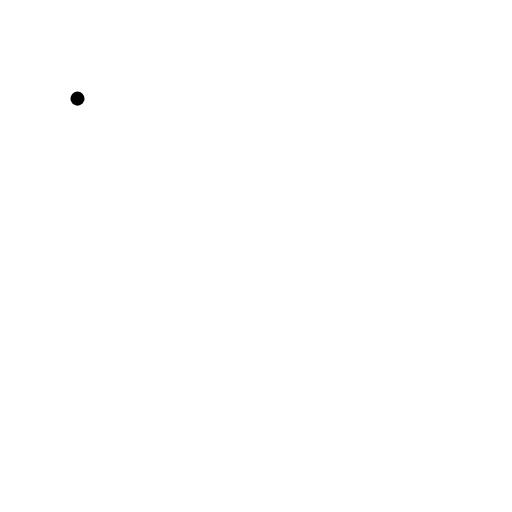
t = 0.00 s
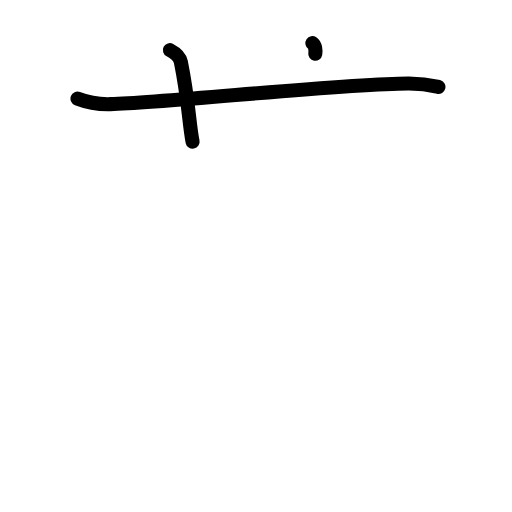
t = 2.25 s
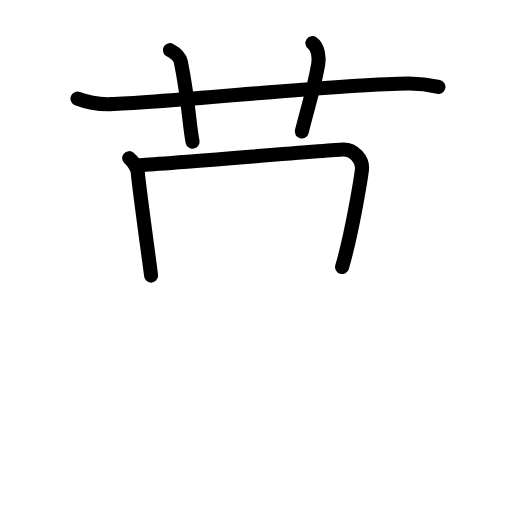
t = 4.42 s
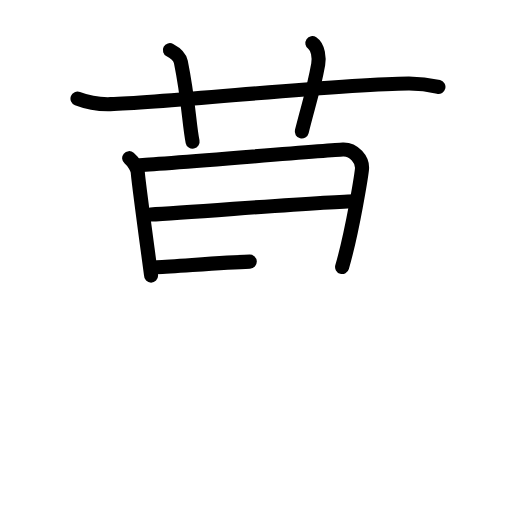
t = 6.50 s
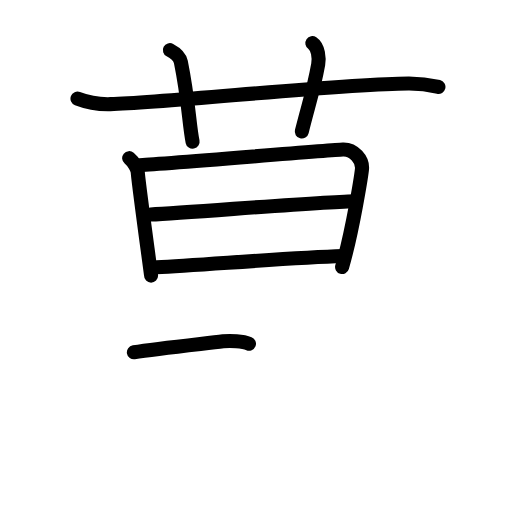
t = 7.75 s
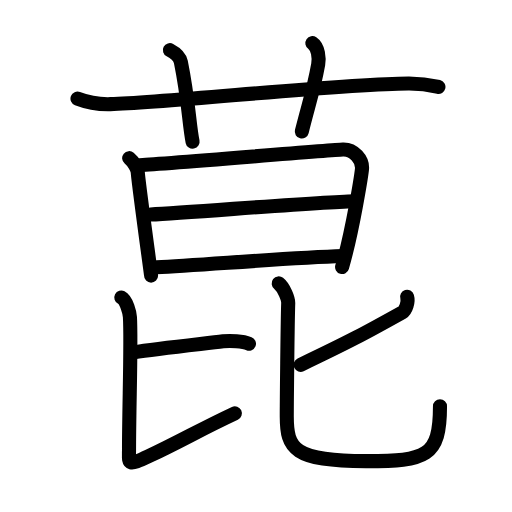
t = 11.00 s

The animated SVG that drew these frames (rendered in a browser with its animation timeline set to each time). Animation: 36 SMIL elements (animate=36); one cycle of 11.00 s.

<?xml version="1.0" encoding="UTF-8"?>
<!--
AniKanjiVG is licensed by CC-BY-SA Paul C. Sommerhoff (https://bitbucket.org/sommerhoff/anikanjivg).
AniKanjiVG uses KanjiVG which is licensed by CC-BY-SA Ulrich Apel (http://kanjivg.tagaini.net).
See also http://creativecommons.org/licenses/by-sa/3.0/
-->
<svg xmlns:kvg='http://kanjivg.tagaini.net' xmlns='http://www.w3.org/2000/svg' width='109' height='109' viewBox='0 0 109 109' style='fill:none;stroke:#000000;stroke-width:3;stroke-linecap:round;stroke-linejoin:round;' id="kvg:kanji_083ce"><g id="kvg:083ce" kvg:element="菎"><g id="kvg:083ce-g1" kvg:element="艹" kvg:variant="true" kvg:original="艸" kvg:position="top" kvg:radical="general"><path id="kvg:083ce-s1" kvg:type="㇐" d="M16.5,21c1.37,0.53,4,1.25,7,1.17c12.59-0.35,48.99-4.33,63.47-4.41c2.28-0.01,5.23,0.47,6.37,0.74"><animate attributeName="d" begin="0.0s" dur="0.3333333333333333s" from="M16.5,21C16.5,21,16.5,21,16.5,21" to="M16.5,21c1.37,0.53,4,1.25,7,1.17" />
<animate attributeName="d" begin="0.3333333333333333s" dur="0.3333333333333333s" from="M16.5,21c1.37,0.53,4,1.25,7,1.17c0,0,0,0,0,0,0" to="M16.5,21c1.37,0.53,4,1.25,7,1.17c12.59-0.35,48.99-4.33,63.47-4.41" />
<animate attributeName="d" begin="0.6666666666666666s" dur="0.3333333333333333s" from="M16.5,21c1.37,0.53,4,1.25,7,1.17c12.59-0.35,48.99-4.33,63.47-4.41c0,0,0,0,0,0,0" to="M16.5,21c1.37,0.53,4,1.25,7,1.17c12.59-0.35,48.99-4.33,63.47-4.41c2.28-0.01,5.23,0.47,6.37,0.74" />
</path>
<path id="kvg:083ce-s2" kvg:type="㇑a" d="M36.17,10.67c1.58,0.83,2.17,1.72,2.33,2.5c1.68,8.24,1.75,13.33,2.5,17"><animate attributeName="d" begin="1.0s" dur="0.5s" from="M36.17,10.67C36.17,10.67,36.17,10.67,36.17,10.67" to="M36.17,10.67c1.58,0.83,2.17,1.72,2.33,2.5" />
<animate attributeName="d" begin="1.5s" dur="0.5s" from="M36.17,10.67c1.58,0.83,2.17,1.72,2.33,2.5c0,0,0,0,0,0,0" to="M36.17,10.67c1.58,0.83,2.17,1.72,2.33,2.5c1.68,8.24,1.75,13.33,2.5,17" />
<animate attributeName="d" begin="0s" dur="1.0s" from="M-100,-100" to="M-100,-100" />
</path>
<path id="kvg:083ce-s3" kvg:type="㇑a" d="M66.5,9.17c1.28,0.86,1.47,3.21,1.24,4.53c-0.99,5.55-1.99,8.3-3.49,14.3"><animate attributeName="d" begin="2.0s" dur="0.5s" from="M66.5,9.17C66.5,9.17,66.5,9.17,66.5,9.17" to="M66.5,9.17c1.28,0.86,1.47,3.21,1.24,4.53" />
<animate attributeName="d" begin="2.5s" dur="0.5s" from="M66.5,9.17c1.28,0.86,1.47,3.21,1.24,4.53c0,0,0,0,0,0,0" to="M66.5,9.17c1.28,0.86,1.47,3.21,1.24,4.53c-0.99,5.55-1.99,8.3-3.49,14.3" />
<animate attributeName="d" begin="0s" dur="2.0s" from="M-100,-100" to="M-100,-100" />
</path>
</g>
<g id="kvg:083ce-g2" kvg:element="昆" kvg:position="bottom"><g id="kvg:083ce-g3" kvg:element="日" kvg:position="top"><path id="kvg:083ce-s4" kvg:type="㇑" d="M27.5,33.67c1,0.83,1.79,2.26,1.83,3c0.17,2.58,2.83,21.63,2.83,22"><animate attributeName="d" begin="3.0s" dur="0.5s" from="M27.5,33.67C27.5,33.67,27.5,33.67,27.5,33.67" to="M27.5,33.67c1,0.83,1.79,2.26,1.83,3" />
<animate attributeName="d" begin="3.5s" dur="0.5s" from="M27.5,33.67c1,0.83,1.79,2.26,1.83,3c0,0,0,0,0,0,0" to="M27.5,33.67c1,0.83,1.79,2.26,1.83,3c0.17,2.58,2.83,21.63,2.83,22" />
<animate attributeName="d" begin="0s" dur="3.0s" from="M-100,-100" to="M-100,-100" />
</path>
<path id="kvg:083ce-s5" kvg:type="㇕a" d="M29.67,35.17c3.03-0.09,40.57-3.22,43.33-3.33c2.3-0.09,4.31,2.12,4.05,4.28c-0.13,1.14-1.92,12.78-4.22,20.72"><animate attributeName="d" begin="4.0s" dur="0.3333333333333333s" from="M29.67,35.17C29.67,35.17,29.67,35.17,29.67,35.17" to="M29.67,35.17c3.03-0.09,40.57-3.22,43.33-3.33" />
<animate attributeName="d" begin="4.333333333333333s" dur="0.3333333333333333s" from="M29.67,35.17c3.03-0.09,40.57-3.22,43.33-3.33c0,0,0,0,0,0,0" to="M29.67,35.17c3.03-0.09,40.57-3.22,43.33-3.33c2.3-0.09,4.31,2.12,4.05,4.28" />
<animate attributeName="d" begin="4.666666666666667s" dur="0.3333333333333333s" from="M29.67,35.17c3.03-0.09,40.57-3.22,43.33-3.33c2.3-0.09,4.31,2.12,4.05,4.28c0,0,0,0,0,0,0" to="M29.67,35.17c3.03-0.09,40.57-3.22,43.33-3.33c2.3-0.09,4.31,2.12,4.05,4.28c-0.13,1.14-1.92,12.78-4.22,20.72" />
<animate attributeName="d" begin="0s" dur="4.0s" from="M-100,-100" to="M-100,-100" />
</path>
<path id="kvg:083ce-s6" kvg:type="㇐a" d="M32.06,45.68c9.19-0.5,38.42-2.85,43.6-2.85"><animate attributeName="d" begin="5.0s" dur="1.0s" from="M32.06,45.68C32.06,45.68,32.06,45.68,32.06,45.68" to="M32.06,45.68c9.19-0.5,38.42-2.85,43.6-2.85" />
<animate attributeName="d" begin="0s" dur="5.0s" from="M-100,-100" to="M-100,-100" />
</path>
<path id="kvg:083ce-s7" kvg:type="㇐a" d="M33.35,56.88c9.34-0.43,28.02-2.01,39.65-2.38"><animate attributeName="d" begin="6.0s" dur="1.0s" from="M33.35,56.88C33.35,56.88,33.35,56.88,33.35,56.88" to="M33.35,56.88c9.34-0.43,28.02-2.01,39.65-2.38" />
<animate attributeName="d" begin="0s" dur="6.0s" from="M-100,-100" to="M-100,-100" />
</path>
</g>
<g id="kvg:083ce-g4" kvg:element="比" kvg:position="bottom"><g id="kvg:083ce-g5" kvg:position="left"><path id="kvg:083ce-s8" kvg:type="㇐b" d="M28.5,75c4.93-0.78,14.85-1.82,19-2.33c1.54-0.19,4.2-0.02,5.5,0.5"><animate attributeName="d" begin="7.0s" dur="0.5s" from="M28.5,75C28.5,75,28.5,75,28.5,75" to="M28.5,75c4.93-0.78,14.85-1.82,19-2.33" />
<animate attributeName="d" begin="7.5s" dur="0.5s" from="M28.5,75c4.93-0.78,14.85-1.82,19-2.33c0,0,0,0,0,0,0" to="M28.5,75c4.93-0.78,14.85-1.82,19-2.33c1.54-0.19,4.2-0.02,5.5,0.5" />
<animate attributeName="d" begin="0s" dur="7.0s" from="M-100,-100" to="M-100,-100" />
</path>
<path id="kvg:083ce-s9" kvg:type="㇙" d="M25.83,63.33c1.13,0.58,1.78,3.33,1.83,4.17c0.32,5.26-0.19,19-0.19,28.04c0,3.12-0.58,3.84,4.08,1.64C39.33,93.5,42.17,91.67,50,88"><animate attributeName="d" begin="8.0s" dur="0.25s" from="M25.83,63.33C25.83,63.33,25.83,63.33,25.83,63.33" to="M25.83,63.33c1.13,0.58,1.78,3.33,1.83,4.17" />
<animate attributeName="d" begin="8.25s" dur="0.25s" from="M25.83,63.33c1.13,0.58,1.78,3.33,1.83,4.17c0,0,0,0,0,0,0" to="M25.83,63.33c1.13,0.58,1.78,3.33,1.83,4.17c0.32,5.26-0.19,19-0.19,28.04" />
<animate attributeName="d" begin="8.5s" dur="0.25s" from="M25.83,63.33c1.13,0.58,1.78,3.33,1.83,4.17c0.32,5.26-0.19,19-0.19,28.04c0,0,0,0,0,0,0" to="M25.83,63.33c1.13,0.58,1.78,3.33,1.83,4.17c0.32,5.26-0.19,19-0.19,28.04c0,3.12-0.58,3.84,4.08,1.64" />
<animate attributeName="d" begin="8.75s" dur="0.25s" from="M25.83,63.33c1.13,0.58,1.78,3.33,1.83,4.17c0.32,5.26-0.19,19-0.19,28.04c0,3.12-0.58,3.84,4.08,1.64c0,0,0,0,0,0,0" to="M25.83,63.33c1.13,0.58,1.78,3.33,1.83,4.17c0.32,5.26-0.19,19-0.19,28.04c0,3.12-0.58,3.84,4.08,1.64C39.33,93.5,42.17,91.67,50,88" />
<animate attributeName="d" begin="0s" dur="8.0s" from="M-100,-100" to="M-100,-100" />
</path>
</g>
<g id="kvg:083ce-g6" kvg:element="匕" kvg:position="right"><path id="kvg:083ce-s10" kvg:type="㇒" d="M86.67,63.17c0.33,1.08-0.28,2.93-1,3.33C77.45,71.08,74.5,72.67,64,77.67"><animate attributeName="d" begin="9.0s" dur="0.5s" from="M86.67,63.17C86.67,63.17,86.67,63.17,86.67,63.17" to="M86.67,63.17c0.33,1.08-0.28,2.93-1,3.33" />
<animate attributeName="d" begin="9.5s" dur="0.5s" from="M86.67,63.17c0.33,1.08-0.28,2.93-1,3.33c0,0,0,0,0,0,0" to="M86.67,63.17c0.33,1.08-0.28,2.93-1,3.33C77.45,71.08,74.5,72.67,64,77.67" />
<animate attributeName="d" begin="0s" dur="9.0s" from="M-100,-100" to="M-100,-100" />
</path>
<path id="kvg:083ce-s11" kvg:type="㇟" d="M59.33,60.33c1.17,0.92,2.05,3.37,2.03,4.15c-0.15,4.4-0.31,21.83-0.31,24.19c0,6.82,1.45,9.5,16.88,9.5c12.82,0,15.74-0.93,15.74-11.68"><animate attributeName="d" begin="10.0s" dur="0.25s" from="M59.33,60.33C59.33,60.33,59.33,60.33,59.33,60.33" to="M59.33,60.33c1.17,0.92,2.05,3.37,2.03,4.15" />
<animate attributeName="d" begin="10.25s" dur="0.25s" from="M59.33,60.33c1.17,0.92,2.05,3.37,2.03,4.15c0,0,0,0,0,0,0" to="M59.33,60.33c1.17,0.92,2.05,3.37,2.03,4.15c-0.15,4.4-0.31,21.83-0.31,24.19" />
<animate attributeName="d" begin="10.5s" dur="0.25s" from="M59.33,60.33c1.17,0.92,2.05,3.37,2.03,4.15c-0.15,4.4-0.31,21.83-0.31,24.19c0,0,0,0,0,0,0" to="M59.33,60.33c1.17,0.92,2.05,3.37,2.03,4.15c-0.15,4.4-0.31,21.83-0.31,24.19c0,6.82,1.45,9.5,16.88,9.5" />
<animate attributeName="d" begin="10.75s" dur="0.25s" from="M59.33,60.33c1.17,0.92,2.05,3.37,2.03,4.15c-0.15,4.4-0.31,21.83-0.31,24.19c0,6.82,1.45,9.5,16.88,9.5c0,0,0,0,0,0,0" to="M59.33,60.33c1.17,0.92,2.05,3.37,2.03,4.15c-0.15,4.4-0.31,21.83-0.31,24.19c0,6.82,1.45,9.5,16.88,9.5c12.82,0,15.74-0.93,15.74-11.68" />
<animate attributeName="d" begin="0s" dur="10.0s" from="M-100,-100" to="M-100,-100" />
</path>
</g>
</g>
</g>
</g>
</svg>
